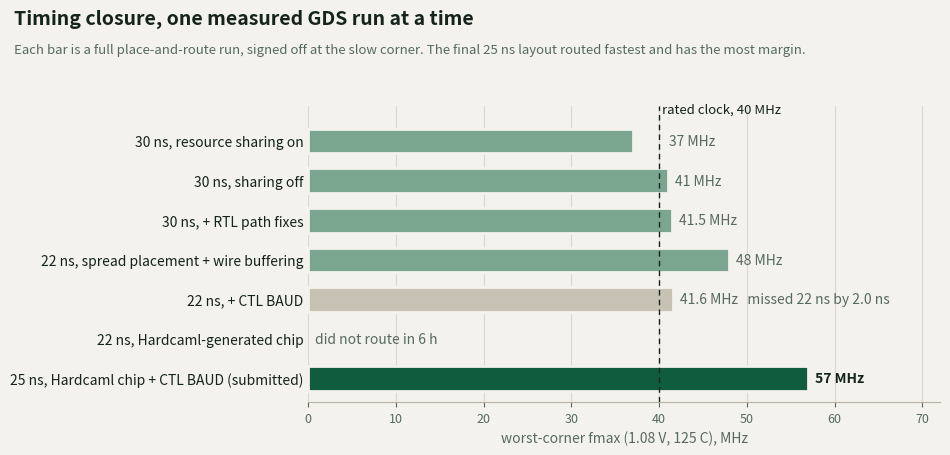

Write the Python code that produced this figure. (Note: this script raises an exception after producing the figure.)
"""Draws docs/img/timing_story.svg: worst-corner fmax of each GDS run in the timing-closure story
(WRITEUP section 5). Numbers are from the runs' post-route STA (slow corner, 1.08 V, 125 C)."""
import matplotlib
matplotlib.use('Agg')
import matplotlib.pyplot as plt

RUNS = [  # label, fmax MHz (None = did not route), note
    ('30 ns, resource sharing on', 37.0, ''),
    ('30 ns, sharing off', 41.0, ''),
    ('30 ns, + RTL path fixes', 41.5, ''),
    ('22 ns, spread placement + wire buffering', 48.0, ''),
    ('22 ns, + CTL BAUD', 41.6, 'missed 22 ns by 2.0 ns'),
    ('22 ns, Hardcaml-generated chip', None, 'did not route in 6 h'),
    ('25 ns, Hardcaml chip + CTL BAUD (submitted)', 57.0, ''),
]
INK, MUTED, BG = '#14231b', '#566a5f', '#f4f2ec'
MAIN, STEP, FAIL = '#0f5c3f', '#7aa58f', '#c8c2b4'

fig, ax = plt.subplots(figsize=(9.6, 4.6), dpi=100)
fig.patch.set_facecolor(BG)
ax.set_facecolor(BG)
ys = list(range(len(RUNS)))[::-1]
for y, (label, f, note) in zip(ys, RUNS):
    if f is None:
        ax.text(0.8, y, note, va='center', ha='left', color=MUTED, fontsize=10, style='italic')
        continue
    last = 'submitted' in label
    color = MAIN if last else (FAIL if note else STEP)
    ax.barh(y, f, height=0.62, color=color, edgecolor=BG, linewidth=2)
    txt = f'{f:g} MHz' + (f'   {note}' if note else '')
    ax.text(max(f, 40.3) + 0.8, y, txt, va='center', ha='left', color=INK if last else MUTED,
            fontsize=10, fontweight='bold' if last else 'normal')
ax.set_yticks(ys)
ax.set_yticklabels([r[0] for r in RUNS], fontsize=10, color=INK)
ax.axvline(40, color=INK, linewidth=1, linestyle=(0, (4, 3)))
ax.text(40, len(RUNS) - 0.35, ' rated clock, 40 MHz', color=INK, fontsize=9.5, va='bottom')
ax.set_xlim(0, 72)
ax.set_ylim(-0.6, len(RUNS) - 0.1)
ax.set_xlabel('worst-corner fmax (1.08 V, 125 C), MHz', color=MUTED, fontsize=10)
ax.tick_params(axis='x', colors=MUTED, labelsize=9)
ax.tick_params(axis='y', length=0)
for s in ('top', 'right', 'left'):
    ax.spines[s].set_visible(False)
ax.spines['bottom'].set_color('#b9b3a5')
ax.grid(axis='x', color='#dcd7cb', linewidth=0.8)
ax.set_axisbelow(True)
fig.suptitle('Timing closure, one measured GDS run at a time', x=0.02, ha='left', fontsize=14,
             fontweight='bold', color=INK)
fig.text(0.02, 0.885, 'Each bar is a full place-and-route run, signed off at the slow corner. '
         'The final 25 ns layout routed fastest and has the most margin.', fontsize=9.5, color=MUTED)
fig.tight_layout(rect=(0, 0, 1, 0.88))
fig.savefig('docs/img/timing_story.svg', facecolor=BG)
fig.savefig('/tmp/timing_story.png', facecolor=BG, dpi=150)
